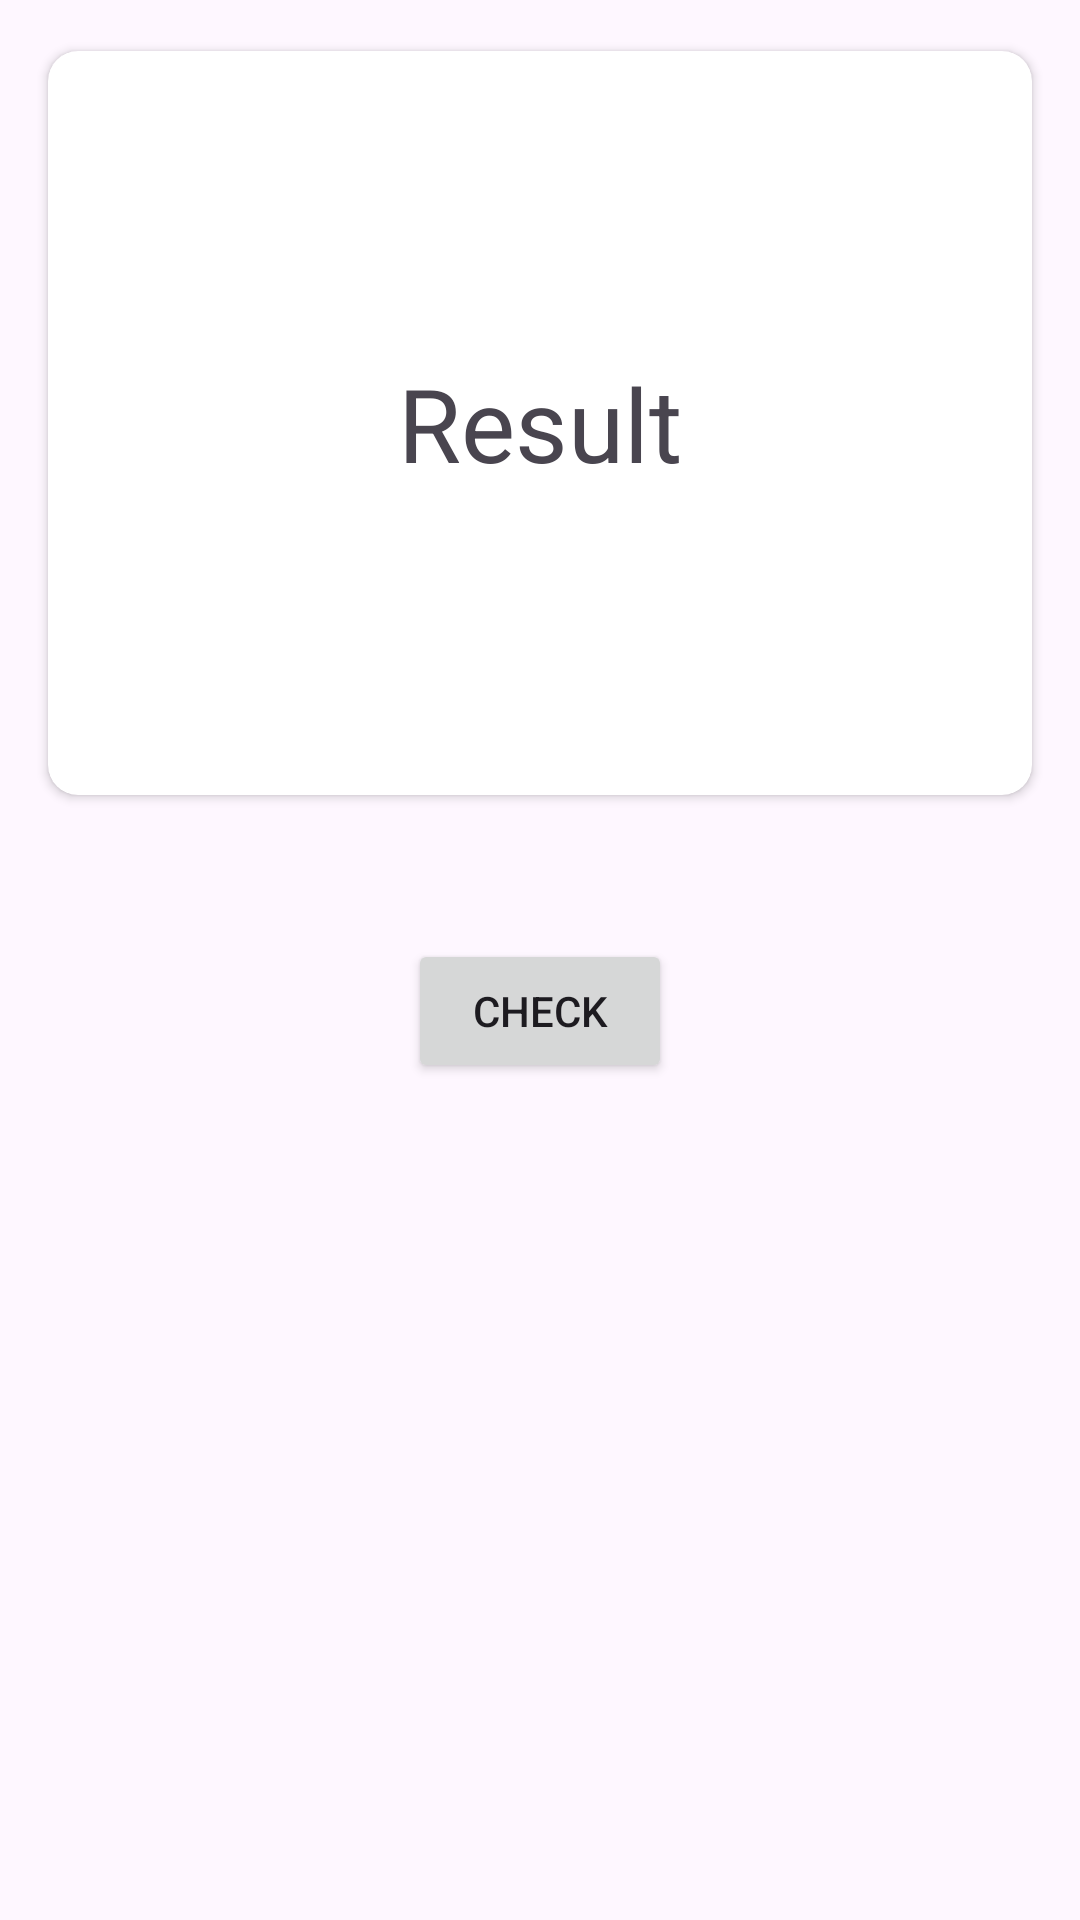

This screen was rendered from an Android layout file. Write that file and the resources it references.
<!-- AndroidManifest.xml: application theme Theme.Diagnosis -->
<!-- res/layout/activity_check_bluetooth.xml -->
<?xml version="1.0" encoding="utf-8"?>
<LinearLayout xmlns:android="http://schemas.android.com/apk/res/android"
    xmlns:app="http://schemas.android.com/apk/res-auto"
    xmlns:tools="http://schemas.android.com/tools"
    android:layout_width="match_parent"
    android:layout_height="match_parent"
    android:orientation="vertical"
    tools:context=".recyclermain.checkui.CheckBluetooth">

    <androidx.cardview.widget.CardView
        android:id="@+id/btcard"
        android:layout_width="match_parent"
        android:layout_height="260dp"
        android:layout_margin="11dp"
        android:elevation="25dp"
        app:cardCornerRadius="10dp"
        app:cardUseCompatPadding="true">

        <LinearLayout
            android:layout_width="match_parent"
            android:layout_height="match_parent"
            android:gravity="center"
            android:orientation="vertical">

            <TextView
                android:id="@+id/btresult"
                android:layout_width="match_parent"
                android:layout_height="wrap_content"
                android:gravity="center"
                android:text="Result"
                android:textSize="34sp" />

        </LinearLayout>

    </androidx.cardview.widget.CardView>


    <Button
        android:layout_width="wrap_content"
        android:layout_height="wrap_content"
        android:id="@+id/btncheck"
        android:text="Check"
        android:layout_gravity="center"
        android:layout_marginTop="31dp"/>

</LinearLayout>
<!-- resources referenced by this layout -->
<resources>
  <style name="Theme.Diagnosis" parent="Base.Theme.Diagnosis" />
  <style name="Base.Theme.Diagnosis" parent="Theme.Material3.DayNight">
          
          
      </style>
</resources>
